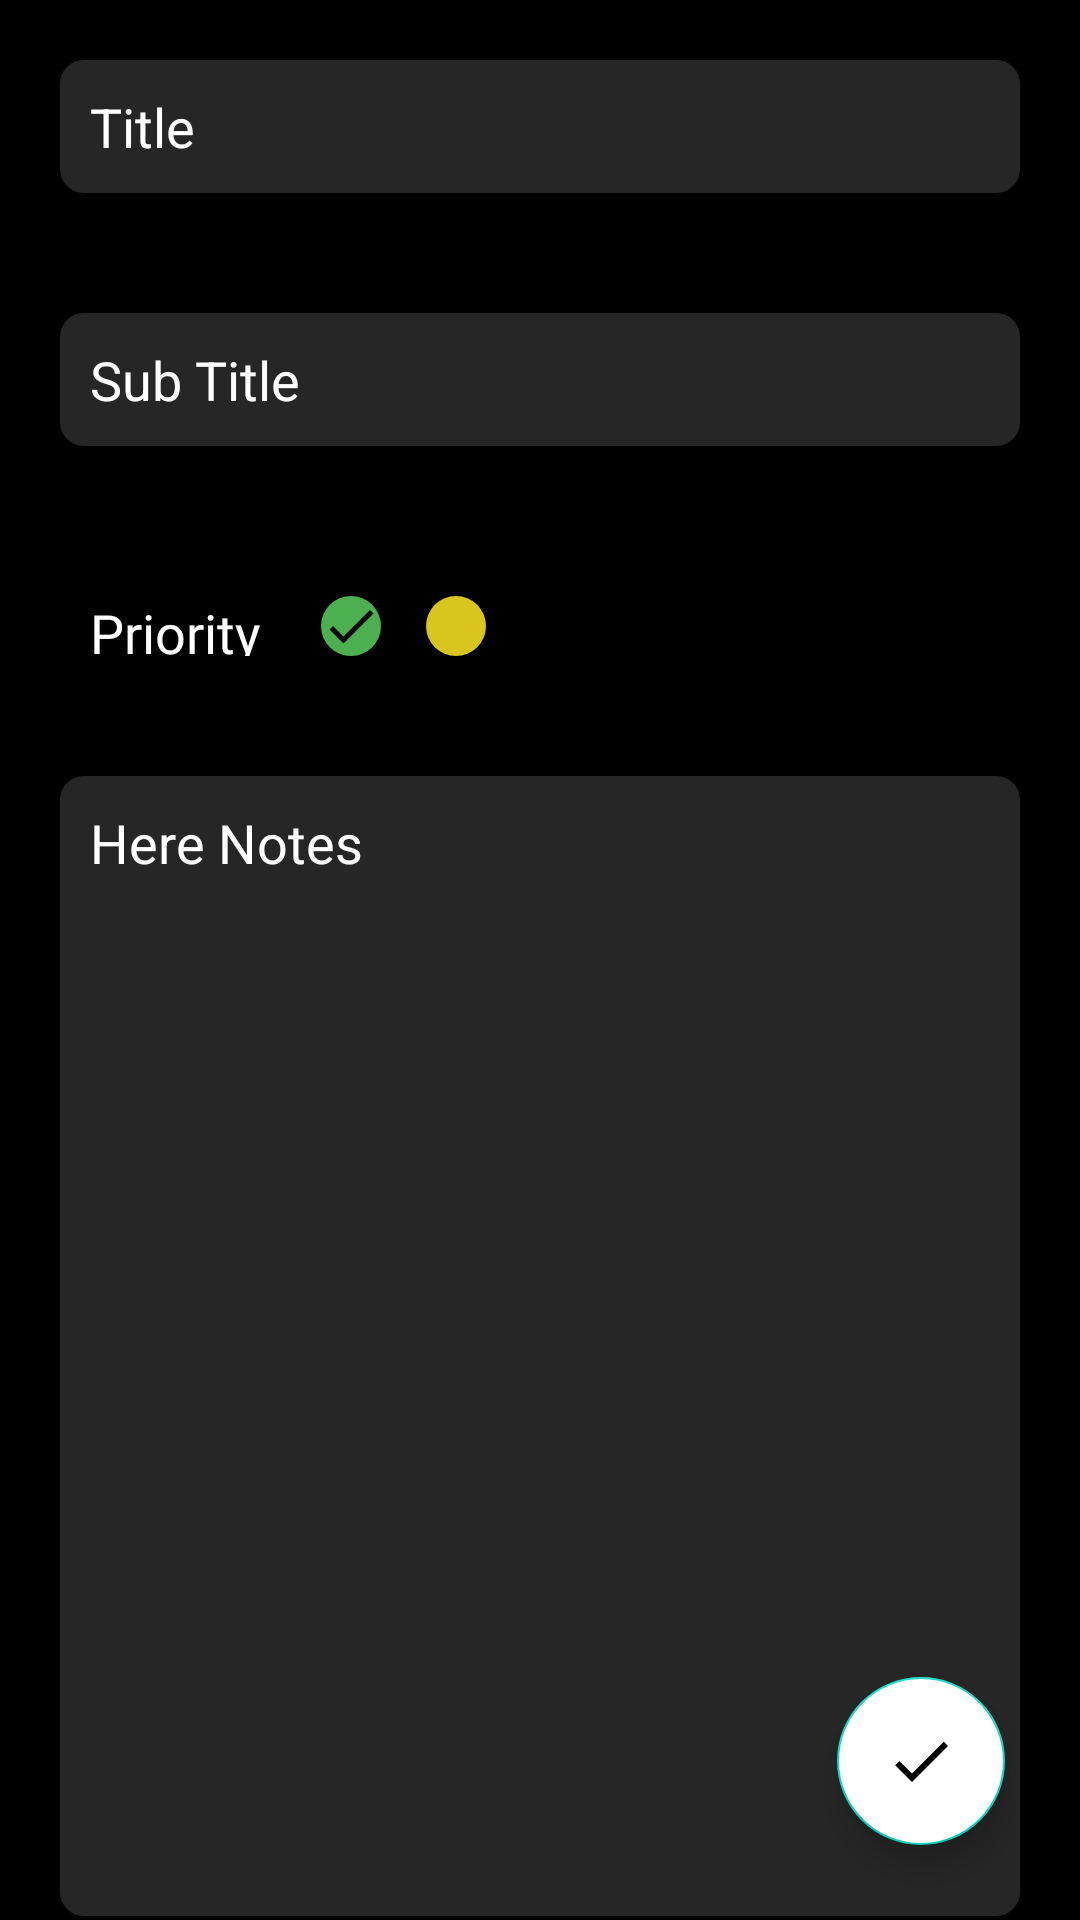

Android layout source for this screen:
<!-- AndroidManifest.xml: application theme Theme.Notes -->
<!-- res/layout/activity_insert_note.xml -->
<?xml version="1.0" encoding="utf-8"?>
<RelativeLayout xmlns:android="http://schemas.android.com/apk/res/android"
    xmlns:app="http://schemas.android.com/apk/res-auto"
    xmlns:tools="http://schemas.android.com/tools"
    android:layout_width="match_parent"
    android:background="@color/black"
    android:layout_height="match_parent"
    android:orientation="vertical"
    tools:context=".Activity.InsertNoteActivity">
    <LinearLayout
        android:layout_width="match_parent"
        android:layout_height="match_parent"
        android:orientation="vertical">
        <EditText
            android:id="@+id/titleEditor"
            android:background="@drawable/editor_styling"
            android:padding="10dp"
            android:layout_width="match_parent"
            android:layout_height="wrap_content"
            android:hint="@string/title"
            android:textColorHint="@color/white"
            android:textColor="@color/white"
            android:layout_marginRight="20dp"
            android:layout_marginLeft="20dp"
            android:layout_marginTop="20dp"
            android:layout_marginBottom="20dp"
            />
        <EditText
            android:id="@+id/subTitleEditor"
            android:padding="10dp"
            android:background="@drawable/editor_styling"
            android:layout_width="match_parent"
            android:layout_height="wrap_content"
            android:hint="@string/sub_title"
            android:textColorHint="@color/white"
            android:textColor="@color/white"
            android:layout_marginRight="20dp"
            android:layout_marginLeft="20dp"
            android:layout_marginTop="20dp"
            android:layout_marginBottom="20dp"
            />
        <LinearLayout
            android:layout_width="match_parent"
            android:layout_height="50dp"
            android:layout_marginRight="20dp"
            android:layout_marginLeft="20dp"
            android:layout_marginTop="10dp"
            android:layout_marginBottom="10dp"
            android:orientation="horizontal"
            >
            <TextView
                android:layout_width="wrap_content"
                android:layout_height="wrap_content"
                android:text="@string/priority"
                android:textSize="18sp"
                android:gravity="center_vertical"
                android:textColor="@color/white"
                android:fontFamily="@font/product_sans_bold"
                android:layout_marginEnd="20dp"
                android:layout_marginStart="10dp"
                android:layout_marginTop="20dp"
                android:layout_marginBottom="10dp"
                />

            <ImageView
                android:layout_width="20dp"
                android:layout_height="20dp"
                android:id="@+id/green_circle"
                android:background="@drawable/circle_green"
                android:gravity="center_vertical"
                android:layout_marginTop="20dp"
                android:layout_marginEnd="15dp"
                android:src="@drawable/ic_baseline_done_24"

                />
            <ImageView
                android:layout_width="20dp"
                android:layout_height="20dp"
                android:id="@+id/yellow_circle"
                android:background="@drawable/circle_yellow"
                android:gravity="center_vertical"
                android:layout_marginTop="20dp"
                android:layout_marginEnd="15dp"
                />

            <ImageView
                android:layout_width="20dp"
                android:layout_height="20dp"
                android:id="@+id/red_circle"
                android:background="@drawable/circle_red"
                android:gravity="center_vertical"
                android:layout_marginTop="20dp"
                android:layout_marginEnd="15dp"

                />


        </LinearLayout>

        <EditText
            android:id="@+id/textEditor"
            android:layout_width="match_parent"
            android:layout_height="380dp"
            android:hint="@string/here_notes"
            android:gravity="start"
            android:padding="10dp"
            android:textColorHint="@color/white"
            android:textColor="@color/white"
            android:background="@drawable/editor_styling"
            android:layout_marginRight="20dp"
            android:layout_marginLeft="20dp"
            android:layout_marginTop="20dp"
            android:layout_marginBottom="20dp"
            />

    </LinearLayout>

    <com.google.android.material.floatingactionbutton.FloatingActionButton
        android:id="@+id/doneFab"
        android:layout_width="60dp"
        android:layout_height="60dp"
        android:layout_margin="25dp"
        android:layout_alignParentBottom="true"
        android:layout_alignParentRight="true"
        android:src="@drawable/ic_baseline_done_24"
        android:backgroundTint="@color/white"

        />
</RelativeLayout>
<!-- resources referenced by this layout -->
<resources>
  <color name="black">#FF000000</color>
  <color name="white">#FFFFFFFF</color>
  <!-- drawable circle_green (drawable) -->
  <?xml version="1.0" encoding="utf-8"?>
  <shape android:shape="oval"
      xmlns:android="http://schemas.android.com/apk/res/android">
  
      <solid android:color="@color/green"/>
     
  </shape>
  <!-- drawable circle_yellow (drawable) -->
  <?xml version="1.0" encoding="utf-8"?>
  <shape android:shape="oval"
      xmlns:android="http://schemas.android.com/apk/res/android">
  
      <solid android:color="@color/yellow"/>
     
  </shape>
  <!-- drawable editor_styling (drawable) -->
  <?xml version="1.0" encoding="utf-8"?>
  <shape android:shape="rectangle"
      xmlns:android="http://schemas.android.com/apk/res/android">
      <solid android:color="@color/darkGrey"/>
      <corners android:radius="8dp"/>
     <stroke android:color="#ACAAAA"/>
  
  </shape>
  <!-- drawable ic_baseline_done_24 (drawable) -->
  <vector android:height="24dp" android:tint="#080808"
      android:viewportHeight="24" android:viewportWidth="24"
      android:width="24dp" xmlns:android="http://schemas.android.com/apk/res/android">
      <path android:fillColor="@android:color/white" android:pathData="M9,16.2L4.8,12l-1.4,1.4L9,19 21,7l-1.4,-1.4L9,16.2z"/>
  </vector>
  <string name="here_notes">Here Notes</string>
  <string name="priority">Priority</string>
  <string name="sub_title">Sub Title</string>
  <string name="title">Title</string>
  <style name="Theme.Notes" parent="Theme.MaterialComponents.DayNight.DarkActionBar">
          
          <item name="colorPrimary">@color/blue</item>
          <item name="colorPrimaryVariant">@color/blue</item>
          <item name="colorOnPrimary">@color/white</item>
          
          <item name="colorSecondary">@color/teal_200</item>
          <item name="colorSecondaryVariant">@color/teal_700</item>
          <item name="colorOnSecondary">@color/black</item>
          
          <item name="android:statusBarColor" tools:targetApi="l">?attr/colorPrimaryVariant</item>
          
      </style>
  <color name="green">#4CAF50</color>
  <color name="yellow">#D8C51E</color>
  <color name="darkGrey">#272626</color>
  <color name="blue">#04097A</color>
  <color name="teal_200">#FF03DAC5</color>
  <color name="teal_700">#FF018786</color>
</resources>
